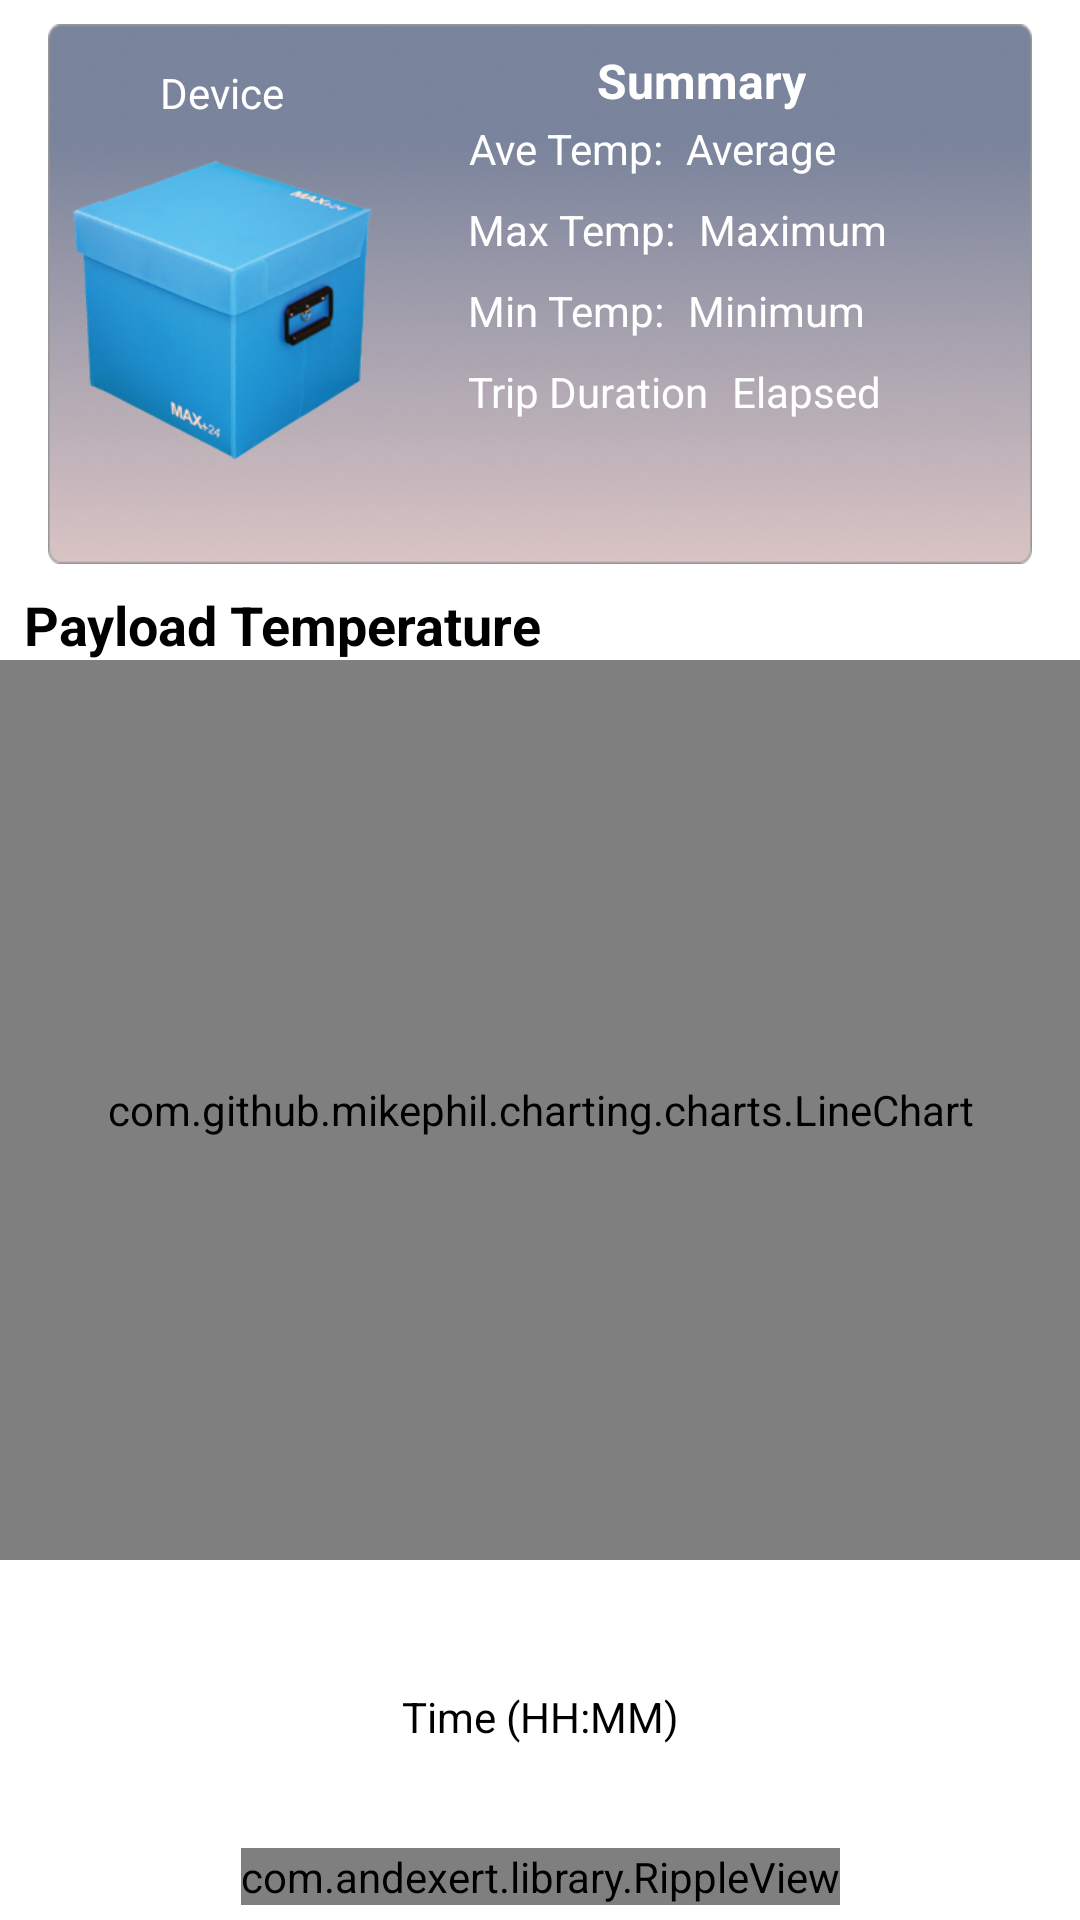

Layout XML and referenced resources for this Android screen:
<!-- AndroidManifest.xml: activity theme AppTheme.NoActionBar -->
<!-- res/layout/activity_graph.xml -->
<?xml version="1.0" encoding="utf-8"?>
<android.support.constraint.ConstraintLayout xmlns:android="http://schemas.android.com/apk/res/android"
    xmlns:app="http://schemas.android.com/apk/res-auto"
    xmlns:tools="http://schemas.android.com/tools"
    android:orientation="vertical"
    android:layout_width="match_parent"
    android:layout_height="match_parent"
    android:background="@color/white"
    tools:layout_editor_absoluteY="81dp"
    tools:layout_editor_absoluteX="0dp">


    <ImageView
        android:id="@+id/relativeLayout"
        android:layout_width="0dp"
        android:layout_height="180dp"
        android:layout_marginEnd="16dp"
        android:layout_marginLeft="16dp"
        android:layout_marginRight="16dp"
        android:layout_marginStart="16dp"
        android:layout_marginTop="8dp"
        android:background="@drawable/box_name"
        app:layout_constraintLeft_toLeftOf="parent"
        app:layout_constraintRight_toRightOf="parent"
        app:layout_constraintTop_toTopOf="parent"
        tools:layout_constraintLeft_creator="1"
        tools:layout_constraintRight_creator="1" />

    <ImageView
        android:id="@+id/maxseries"
        android:layout_width="100dp"
        android:layout_height="100dp"
        android:layout_marginBottom="8dp"
        android:layout_marginLeft="8dp"
        android:layout_marginTop="8dp"
        android:background="@drawable/maxseries"
        app:layout_constraintBottom_toBottomOf="@+id/relativeLayout"
        app:layout_constraintLeft_toLeftOf="@+id/relativeLayout"
        app:layout_constraintTop_toTopOf="@+id/relativeLayout"
        app:layout_constraintVertical_bias="0.583"
        tools:layout_conversion_absoluteHeight="150dp"
        tools:layout_conversion_absoluteWidth="150dp"
        tools:layout_conversion_absoluteX="30dp"
        tools:layout_conversion_absoluteY="68dp" />

    <TextView
        android:id="@+id/Average"
        android:layout_width="0dp"
        android:layout_height="wrap_content"
        android:layout_marginStart="32dp"
        android:gravity="center_horizontal"
        android:text="Ave Temp:"
        android:textColor="@color/white"
        android:textSize="14sp"
        android:typeface="sans"
        app:layout_constraintBaseline_toBaselineOf="@+id/avg_temp"
        app:layout_constraintStart_toEndOf="@+id/maxseries"
        tools:layout_conversion_absoluteHeight="49dp"
        tools:layout_conversion_absoluteWidth="169dp"
        tools:layout_conversion_absoluteX="188dp"
        tools:layout_conversion_absoluteY="116dp" />


    <TextView
        android:id="@+id/avg_temp"
        android:layout_width="wrap_content"
        android:layout_height="wrap_content"
        android:layout_marginStart="8dp"
        android:layout_marginTop="32dp"
        android:text="Average"
        android:textColor="@color/white"
        app:layout_constraintStart_toEndOf="@+id/Average"
        app:layout_constraintTop_toTopOf="@+id/relativeLayout" />

    <TextView
        android:id="@+id/Maximum"
        android:layout_width="0dp"
        android:layout_height="wrap_content"
        android:layout_marginStart="32dp"
        android:text="Max Temp:"
        android:textColor="@color/white"
        app:layout_constraintBaseline_toBaselineOf="@+id/max_temp"
        app:layout_constraintStart_toEndOf="@+id/maxseries" />

    <TextView
        android:id="@+id/max_temp"
        android:layout_width="wrap_content"
        android:layout_height="wrap_content"
        android:layout_marginStart="8dp"
        android:layout_marginTop="8dp"
        android:text="Maximum"
        android:textColor="@color/white"
        app:layout_constraintStart_toEndOf="@+id/Maximum"
        app:layout_constraintTop_toBottomOf="@+id/avg_temp" />

    <TextView
        android:id="@+id/Minimum"
        android:layout_width="0dp"
        android:layout_height="wrap_content"
        android:layout_marginStart="32dp"
        android:layout_marginTop="8dp"
        android:text="Min Temp:"
        android:textColor="@color/white"
        app:layout_constraintStart_toEndOf="@+id/maxseries"
        app:layout_constraintTop_toBottomOf="@+id/Maximum" />

    <TextView
        android:id="@+id/min_temp"
        android:layout_width="wrap_content"
        android:layout_height="wrap_content"
        android:layout_marginStart="8dp"
        android:layout_marginTop="8dp"
        android:text="Minimum"
        android:textColor="@color/white"
        app:layout_constraintStart_toEndOf="@+id/Minimum"
        app:layout_constraintTop_toBottomOf="@+id/max_temp" />

    <TextView
        android:id="@+id/Elapsed "
        android:layout_width="wrap_content"
        android:layout_height="wrap_content"
        android:layout_marginStart="32dp"
        android:layout_marginTop="8dp"
        android:text="Trip Duration"
        android:textColor="@color/white"
        app:layout_constraintStart_toEndOf="@+id/maxseries"
        app:layout_constraintTop_toBottomOf="@+id/Minimum" />

    <TextView
        android:id="@+id/elap_time"
        android:layout_width="wrap_content"
        android:layout_height="wrap_content"
        android:layout_marginStart="8dp"
        android:layout_marginTop="8dp"
        android:text="Elapsed"
        android:textColor="@color/white"
        app:layout_constraintStart_toEndOf="@+id/Elapsed "
        app:layout_constraintTop_toBottomOf="@+id/min_temp" />

    <TextView
        android:id="@+id/point"
        android:layout_width="wrap_content"
        android:layout_height="wrap_content"
        android:layout_marginBottom="8dp"
        android:layout_marginRight="10dp"
        android:layout_marginStart="8dp"
        android:layout_marginTop="8dp"
        android:text="Payload Temperature"
        android:textColor="@color/black"
        android:textSize="18sp"
        android:textStyle="bold"
        app:layout_constraintBottom_toTopOf="@+id/line_chart"
        app:layout_constraintRight_toRightOf="@+id/line_chart"
        app:layout_constraintStart_toStartOf="parent"
        app:layout_constraintTop_toBottomOf="@+id/relativeLayout"
        app:layout_constraintVertical_bias="0.0" />

    <TextView
        android:id="@+id/textView"
        android:layout_width="wrap_content"
        android:layout_height="wrap_content"
        android:layout_marginEnd="8dp"
        android:layout_marginStart="8dp"
        android:layout_marginTop="8dp"
        android:text="Time (HH:MM)"
        android:textColor="@color/black"
        app:layout_constraintBottom_toTopOf="@+id/rippleView"
        app:layout_constraintEnd_toEndOf="parent"
        app:layout_constraintStart_toStartOf="parent"
        app:layout_constraintTop_toBottomOf="@+id/line_chart" />

    <TextView
        android:id="@+id/textView6"
        android:layout_width="wrap_content"
        android:layout_height="wrap_content"
        android:layout_marginEnd="8dp"
        android:layout_marginStart="8dp"
        android:layout_marginTop="8dp"
        android:text="Summary"
        android:textColor="@color/white"
        android:textSize="16sp"
        android:textStyle="bold"
        app:layout_constraintEnd_toEndOf="@+id/relativeLayout"
        app:layout_constraintStart_toEndOf="@+id/maxseries"
        app:layout_constraintTop_toTopOf="@+id/relativeLayout" />

    <TextView
        android:id="@+id/deviceId"
        android:layout_width="wrap_content"
        android:layout_height="wrap_content"
        android:layout_marginBottom="8dp"
        android:layout_marginEnd="8dp"
        android:layout_marginStart="8dp"
        android:layout_marginTop="8dp"
        android:text="Device"
        android:textColor="@color/white"
        app:layout_constraintBottom_toTopOf="@+id/maxseries"
        app:layout_constraintEnd_toEndOf="@+id/maxseries"
        app:layout_constraintStart_toStartOf="@+id/maxseries"
        app:layout_constraintTop_toTopOf="@+id/relativeLayout" />

    <com.github.mikephil.charting.charts.LineChart
        android:id="@+id/line_chart"
        android:layout_width="0dp"
        android:layout_height="300dp"
        android:layout_marginTop="32dp"
        app:layout_constraintEnd_toEndOf="parent"
        app:layout_constraintStart_toStartOf="parent"
        app:layout_constraintTop_toBottomOf="@+id/relativeLayout"
        tools:layout_conversion_absoluteHeight="300dp"
        tools:layout_conversion_absoluteWidth="360dp"
        tools:layout_conversion_absoluteX="0dp"
        tools:layout_conversion_absoluteY="41dp" >

    </com.github.mikephil.charting.charts.LineChart>

    <com.andexert.library.RippleView

        android:id="@+id/rippleView"
        android:layout_width="wrap_content"
        android:layout_height="wrap_content"
        android:layout_margin="5dp"
        android:layout_marginBottom="32dp"
        android:layout_marginLeft="8dp"
        android:layout_marginRight="8dp"
        app:layout_constraintBottom_toBottomOf="parent"
        app:layout_constraintLeft_toLeftOf="parent"
        app:layout_constraintRight_toRightOf="parent"
        app:rv_centered="true">

        <Button
            android:id="@+id/btnpdf"
            android:layout_width="50dp"
            android:layout_height="50dp"
            android:layout_marginBottom="8dp"
            android:layout_marginLeft="8dp"
            android:layout_marginRight="8dp"

            android:background="@drawable/button"
            android:text=""
            android:textAlignment="center"
            app:layout_constraintBottom_toBottomOf="parent"
            app:layout_constraintHorizontal_bias="0.499"
            app:layout_constraintLeft_toLeftOf="parent"
            app:layout_constraintRight_toRightOf="parent" />

    </com.andexert.library.RippleView>


</android.support.constraint.ConstraintLayout>
<!-- resources referenced by this layout -->
<resources>
  <color name="black">#000000</color>
  <color name="white">#ffffff</color>
  <!-- drawable box_name: png bitmap (drawable, 37288 bytes) -->
  <!-- drawable button (drawable) -->
  <?xml version="1.0" encoding="utf-8"?>
  <selector xmlns:android="http://schemas.android.com/apk/res/android">
      <item android:state_pressed="true" android:drawable="@drawable/btn_share_press"></item>
      <item android:drawable="@drawable/btn_share"></item>
  </selector>
  <!-- drawable maxseries: png bitmap (drawable, 81466 bytes) -->
  <style name="AppTheme.NoActionBar">
          <item name="windowActionBar">false</item>
          <item name="windowNoTitle">true</item>
      </style>
  <!-- drawable btn_share_press: png bitmap (drawable, 6445 bytes) -->
  <!-- drawable btn_share: png bitmap (drawable, 5828 bytes) -->
</resources>
